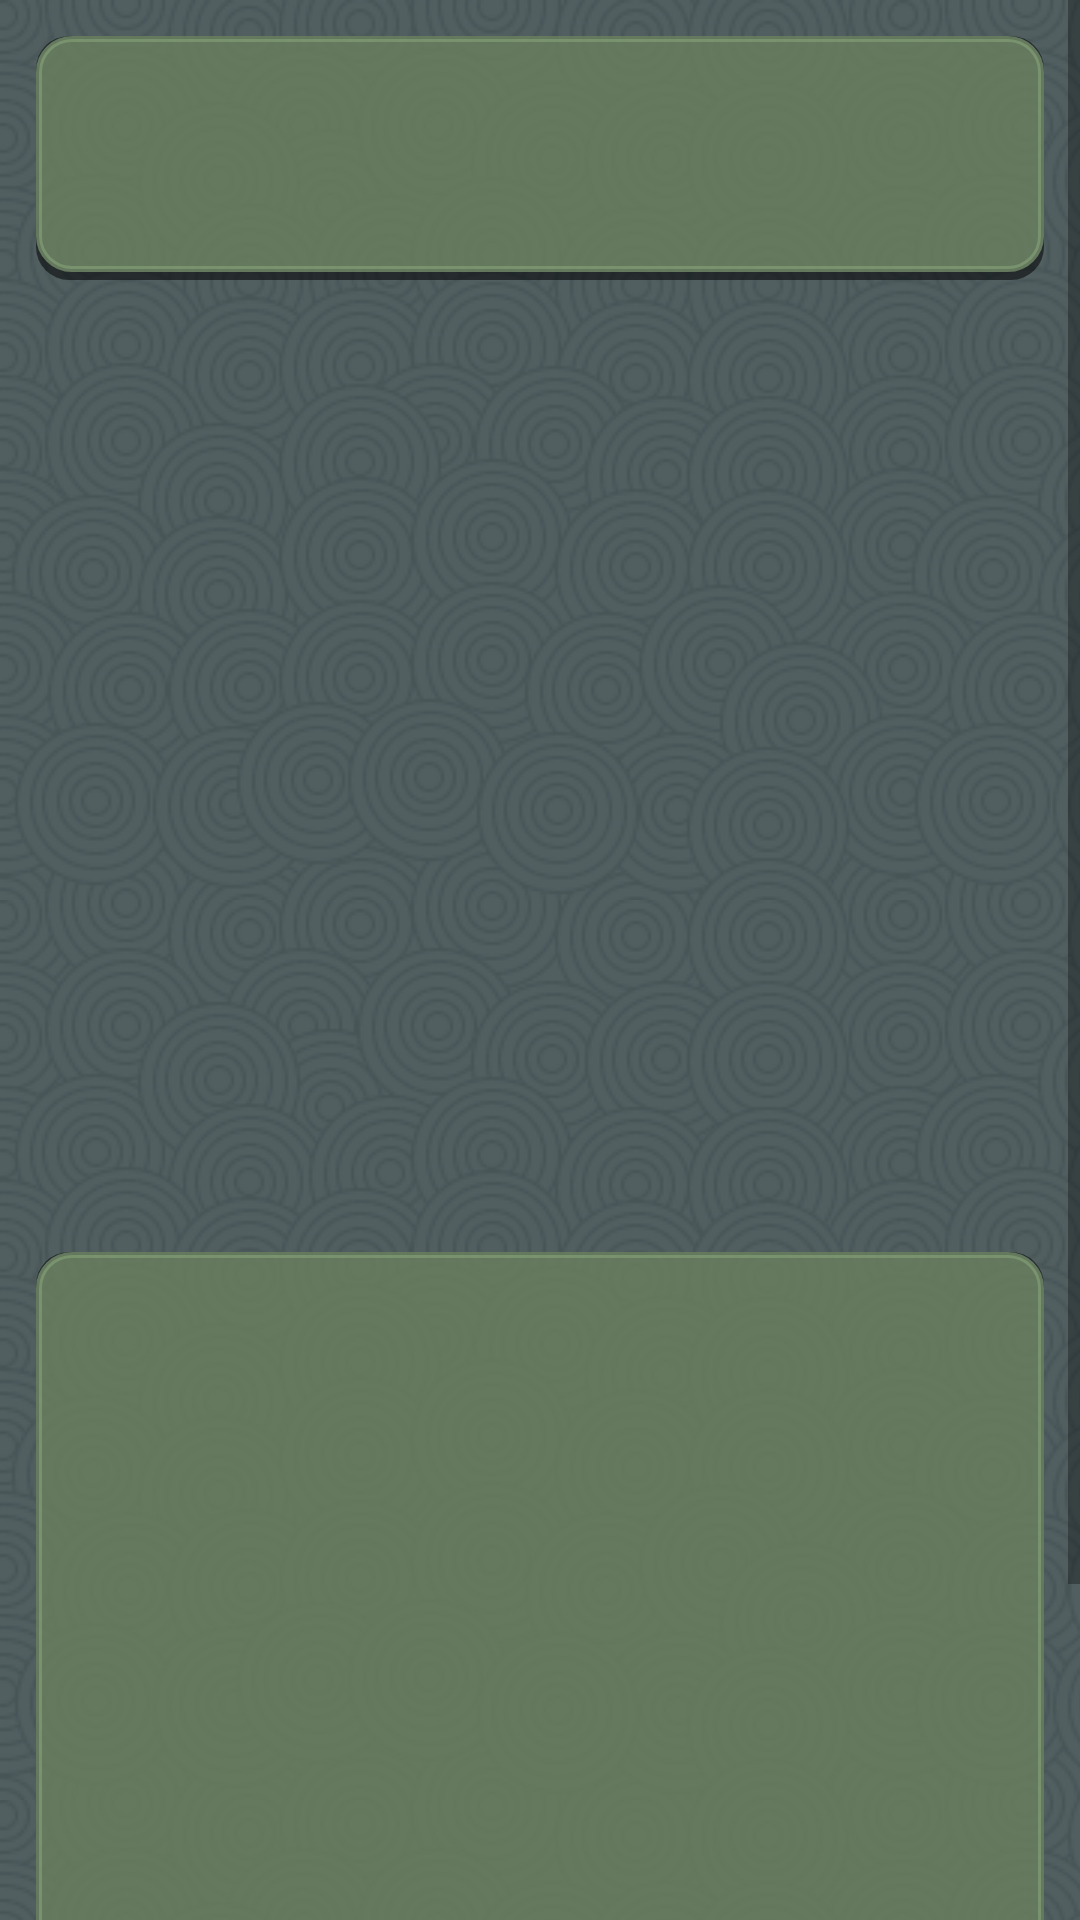

Write the Android layout XML for this screen, with the resource values it uses.
<!-- AndroidManifest.xml: application theme AppTheme -->
<!-- res/layout/activity_plant_item_detail.xml -->
<?xml version="1.0" encoding="utf-8"?>
<ScrollView xmlns:android="http://schemas.android.com/apk/res/android"
    android:layout_width="fill_parent"
    android:layout_height="fill_parent"
    xmlns:app="http://schemas.android.com/apk/res-auto">

    <LinearLayout xmlns:android="http://schemas.android.com/apk/res/android"
        android:orientation="vertical"
        android:layout_width="match_parent"
        android:layout_height="wrap_content">

        <LinearLayout xmlns:android="http://schemas.android.com/apk/res/android"
            android:layout_margin="12dp"
            android:background="@drawable/shape_w_shadow"
            android:orientation="horizontal"
            android:layout_width="match_parent"
            android:layout_height="wrap_content">

            <LinearLayout xmlns:android="http://schemas.android.com/apk/res/android"
                android:orientation="vertical"
                android:layout_width="325dp"
                android:layout_height="wrap_content">

                <TextView
                    android:id="@+id/tv_plant_scientific"
                    android:textStyle="bold|italic"
                    android:layout_width="wrap_content"
                    android:layout_height="wrap_content"
                    android:padding="5dp"
                    android:layout_marginLeft="12dp"
                    android:textSize="20sp"
                    android:textColor="@color/colorBrightText"/>

                <TextView
                    android:id="@+id/tv_plant_common"
                    android:layout_width="wrap_content"
                    android:layout_height="wrap_content"
                    android:layout_marginLeft="12dp"
                    android:padding="5dp"
                    android:textSize="18sp" />

            </LinearLayout>

                <ImageView
                    android:id="@+id/iv_plant_favorite"
                    android:layout_marginTop="12dp"
                    android:layout_width="48dp"
                    android:layout_height="48dp"
                    android:src="@drawable/ic_favorites_border_black_24dp" />

    </LinearLayout>

    <ImageView
        android:id="@+id/iv_plant_pic_det"
        android:adjustViewBounds="true"
        android:layout_gravity="center_horizontal"
        android:layout_width="300dp"
        android:layout_height="300dp" />

    <LinearLayout xmlns:android="http://schemas.android.com/apk/res/android"
        android:layout_margin="12dp"
        android:background="@drawable/shape_w_shadow"
        android:orientation="vertical"
        android:layout_width="match_parent"
        android:layout_height="wrap_content">

            <TextView
                android:id="@+id/tv_h_general"
                android:padding="5dp"
                android:layout_width="wrap_content"
                android:layout_height="wrap_content"
                android:layout_marginLeft="12dp"
                android:textStyle="bold"
                android:textSize="20sp" />

            <TextView
                android:id="@+id/tv_plant_general"
                android:padding="5dp"
                android:layout_width="wrap_content"
                android:layout_height="wrap_content"
                android:layout_marginLeft="12dp"
                android:textSize="15sp" />

            <TextView
                android:id="@+id/tv_h_morphology"
                android:padding="5dp"
                android:layout_width="wrap_content"
                android:layout_height="wrap_content"
                android:layout_marginLeft="12dp"
                android:textStyle="bold"
                android:textSize="20sp" />

            <TextView
                android:id="@+id/tv_plant_morphology"
                android:padding="5dp"
                android:layout_width="wrap_content"
                android:layout_height="wrap_content"
                android:layout_marginLeft="12dp"
                android:textSize="15sp" />

            <TextView
                android:id="@+id/tv_h_growth"
                android:padding="5dp"
                android:layout_width="wrap_content"
                android:layout_height="wrap_content"
                android:layout_marginLeft="12dp"
                android:textStyle="bold"
                android:textSize="20sp" />

            <TextView
                android:id="@+id/tv_plant_growth"
                android:padding="5dp"
                android:layout_width="wrap_content"
                android:layout_height="wrap_content"
                android:layout_marginLeft="12dp"
                android:textSize="15sp" />

            <TextView
                android:id="@+id/tv_h_reproduction"
                android:padding="5dp"
                android:layout_width="wrap_content"
                android:layout_height="wrap_content"
                android:layout_marginLeft="12dp"
                android:textStyle="bold"
                android:textSize="20sp" />

            <TextView
                android:id="@+id/tv_plant_reproduction"
                android:padding="5dp"
                android:layout_width="wrap_content"
                android:layout_height="wrap_content"
                android:layout_marginLeft="12dp"
                android:textSize="15sp" />

            <TextView
                android:id="@+id/tv_h_suitability"
                android:padding="5dp"
                android:layout_width="wrap_content"
                android:layout_height="wrap_content"
                android:layout_marginLeft="12dp"
                android:textStyle="bold"
                android:textSize="20sp" />

            <TextView
                android:id="@+id/tv_plant_suitability"
                android:padding="5dp"
                android:layout_width="wrap_content"
                android:layout_height="wrap_content"
                android:layout_marginLeft="12dp"
                android:textSize="15sp" />

        </LinearLayout>

    </LinearLayout>

</ScrollView>
<!-- resources referenced by this layout -->
<resources>
  <color name="colorBrightText">#FFFFFF</color>
  <!-- drawable ic_favorites_border_black_24dp (drawable) -->
  <vector xmlns:android="http://schemas.android.com/apk/res/android"
      android:width="24dp"
      android:height="24dp"
      android:viewportWidth="24.0"
      android:viewportHeight="24.0">
      <path
          android:fillColor="#FFFFFF"
          android:pathData="M22,9.24l-7.19,-0.62L12,2 9.19,8.63 2,9.24l5.46,4.73L5.82,21 12,17.27 18.18,21l-1.63,-7.03L22,9.24zM12,15.4l-3.76,2.27 1,-4.28 -3.32,-2.88 4.38,-0.38L12,6.1l1.71,4.04 4.38,0.38 -3.32,2.88 1,4.28L12,15.4z"/>
  </vector>
  <!-- drawable shape_w_shadow (drawable-hdpi) -->
  <?xml version="1.0" encoding="utf-8"?>
  <layer-list
      xmlns:android="http://schemas.android.com/apk/res/android">
  
      <item android:drawable="@drawable/shadow_bubble"/>
      <item
          android:drawable="@drawable/shape"
          android:bottom="8px" />
  
  </layer-list>
  <style name="AppTheme" parent="Theme.AppCompat.Light.DarkActionBar">
          
          <item name="colorPrimary">@color/colorPrimary</item>
          <item name="colorPrimaryDark">@color/colorPrimaryDark</item>
          <item name="colorAccent">@color/colorAccent</item>
          <item name="android:textColor">@color/colorBrightText</item>
          <item name="android:windowBackground">@drawable/backrepeat</item>
      </style>
  <!-- drawable shadow_bubble (drawable) -->
  <?xml version="1.0" encoding="utf-8"?>
  <shape android:shape="rectangle"
      xmlns:android="http://schemas.android.com/apk/res/android">
  
      <solid android:color="@color/colorShadow"/>
      <corners android:radius="11dip"/>
  
  </shape>
  <!-- drawable shape (drawable) -->
  <?xml version="1.0" encoding="utf-8"?>
  <shape
      xmlns:android="http://schemas.android.com/apk/res/android"
      android:shape="rectangle"
      android:layout_width="300dp"
      android:gravity="center"
      android:layout_height="300dp"
      android:alpha="0.5">
  
      <solid
          android:color="@color/colorBubbleBackground" >
      </solid>
  
      <stroke
          android:width="2dp"
          android:color="@color/colorBubbleBackground" >
      </stroke>
  
      <padding
          android:left="5dp"
          android:top="5dp"
          android:right="5dp"
          android:bottom="5dp"    >
      </padding>
  
      <corners
          android:radius="11dp"   >
      </corners>
  
  </shape>
  <color name="colorPrimary">#4c6750</color>
  <color name="colorPrimaryDark">#2c3a2f</color>
  <color name="colorAccent">#edbc5a</color>
  <!-- drawable backrepeat (drawable) -->
  <?xml version="1.0" encoding="utf-8"?>
  <bitmap xmlns:android="http://schemas.android.com/apk/res/android"
      android:src="@drawable/back_round"
      android:tileMode="repeat" />
  <color name="colorShadow">#88000000</color>
  <color name="colorBubbleBackground">#AA849f77 </color>
  <!-- drawable back_round: png bitmap (drawable, 19476 bytes) -->
</resources>
